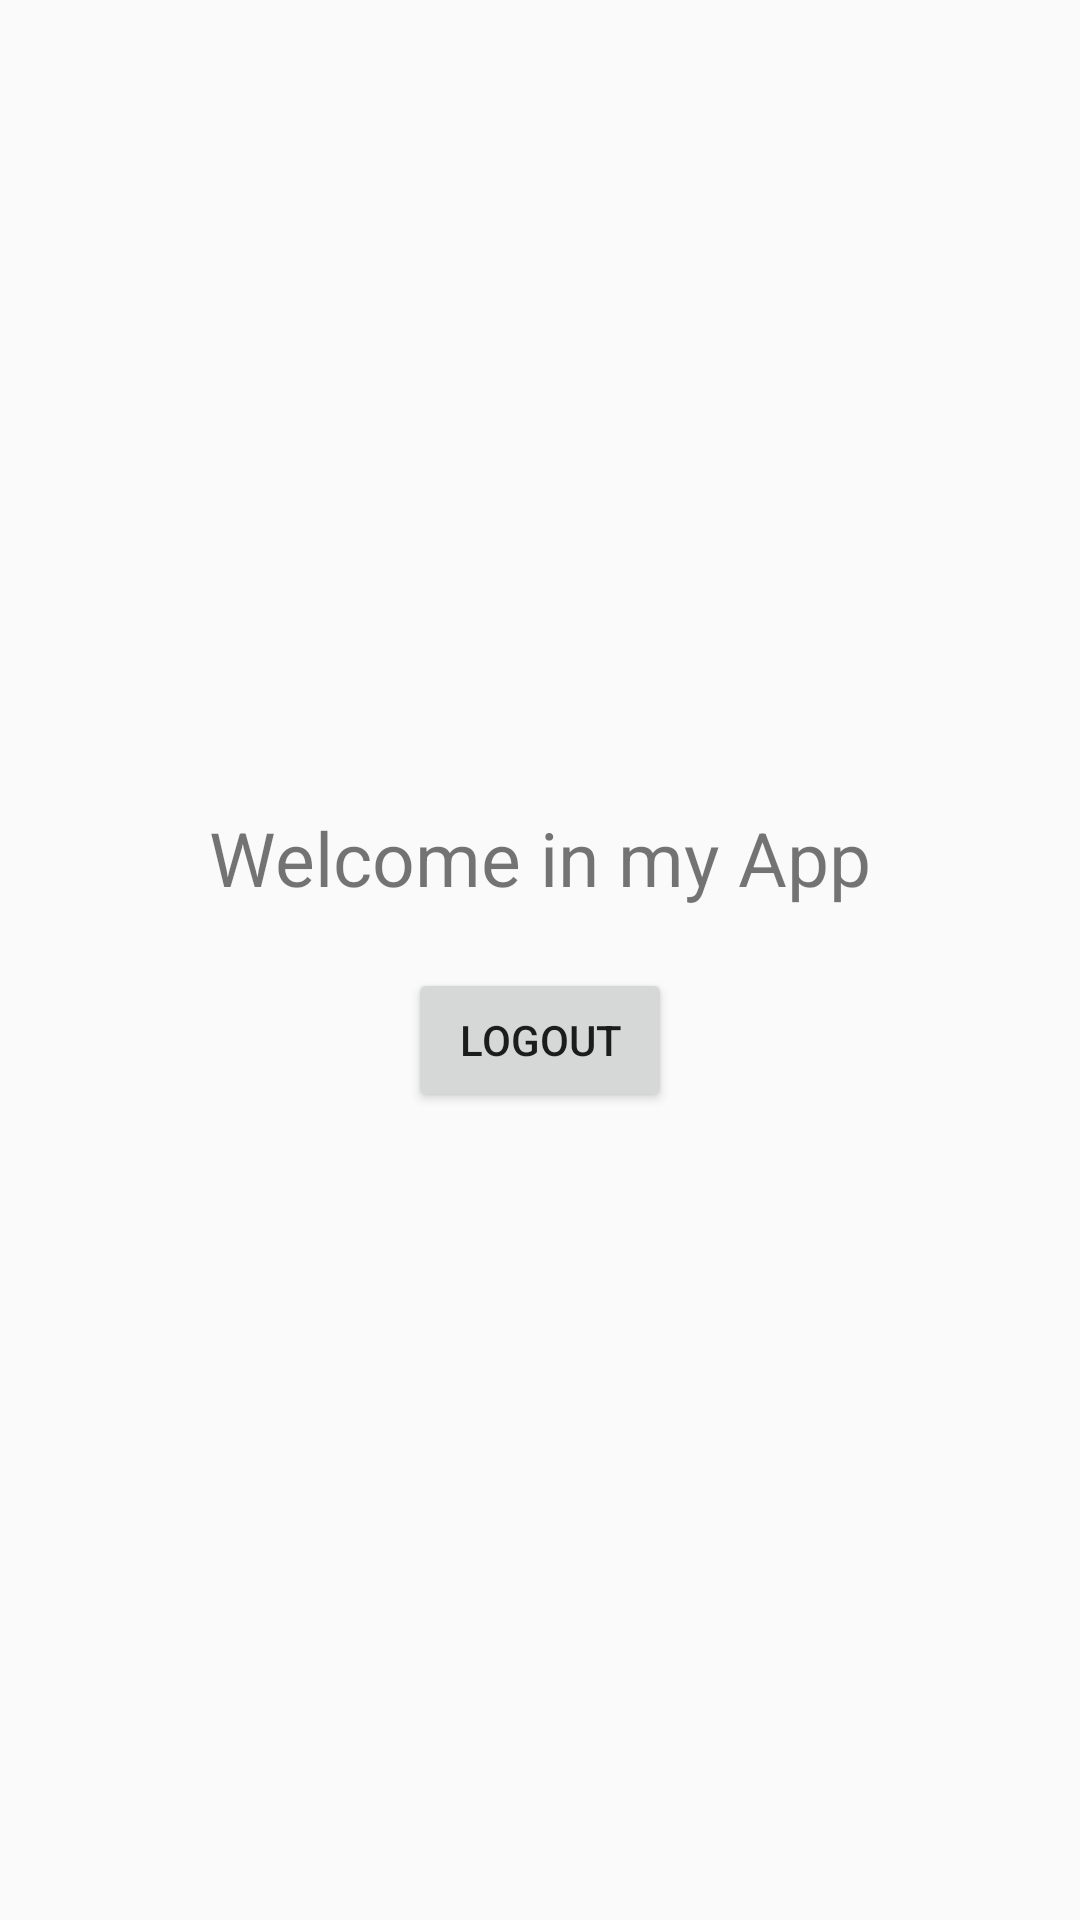

Here is an Android app screen rendered from its layout file. Give the layout XML and the strings, colors and styles it references.
<!-- AndroidManifest.xml: application theme Theme.Trippar -->
<!-- res/layout/activity_main.xml -->
<?xml version="1.0" encoding="utf-8"?>
<LinearLayout xmlns:android="http://schemas.android.com/apk/res/android"
    xmlns:app="http://schemas.android.com/apk/res-auto"
    xmlns:tools="http://schemas.android.com/tools"
    android:layout_width="match_parent"
    android:layout_height="match_parent"
    tools:context=".MainActivity"
    android:orientation="vertical"
    android:gravity="center">

    <TextView
        android:layout_width="wrap_content"
        android:layout_height="wrap_content"
        android:text="Welcome in my App"
        android:textSize="25dp"
        app:layout_constraintBottom_toBottomOf="parent"
        app:layout_constraintLeft_toLeftOf="parent"
        app:layout_constraintRight_toRightOf="parent"
        app:layout_constraintTop_toTopOf="parent" />

    <Button
        android:id="@+id/btn_logout"
        android:layout_width="wrap_content"
        android:layout_height="wrap_content"
        android:text="logout"
        android:layout_marginTop="20dp">

    </Button>

</LinearLayout>
<!-- resources referenced by this layout -->
<resources>
  <style name="Theme.Trippar" parent="Theme.AppCompat.Light.NoActionBar">
          
          <item name="colorPrimary">@color/purple_500</item>
          <item name="colorPrimaryVariant">@color/purple_700</item>
          <item name="colorOnPrimary">@color/white</item>
          
          <item name="colorSecondary">@color/teal_200</item>
          <item name="colorSecondaryVariant">@color/teal_700</item>
          <item name="colorOnSecondary">@color/black</item>
          
          <item name="android:statusBarColor" tools:targetApi="l">?attr/colorPrimaryVariant</item>
          
      </style>
  <!-- not gathered from this repository: default colours our renderer supplied (Android Studio template values) -->
  <color name="purple_500">#FF6200EE</color>
  <color name="purple_700">#FF3700B3</color>
  <color name="teal_200">#FF03DAC5</color>
  <color name="teal_700">#FF018786</color>
  <color name="black">#FF000000</color>
  <color name="white">#FFFFFFFF</color>
</resources>
